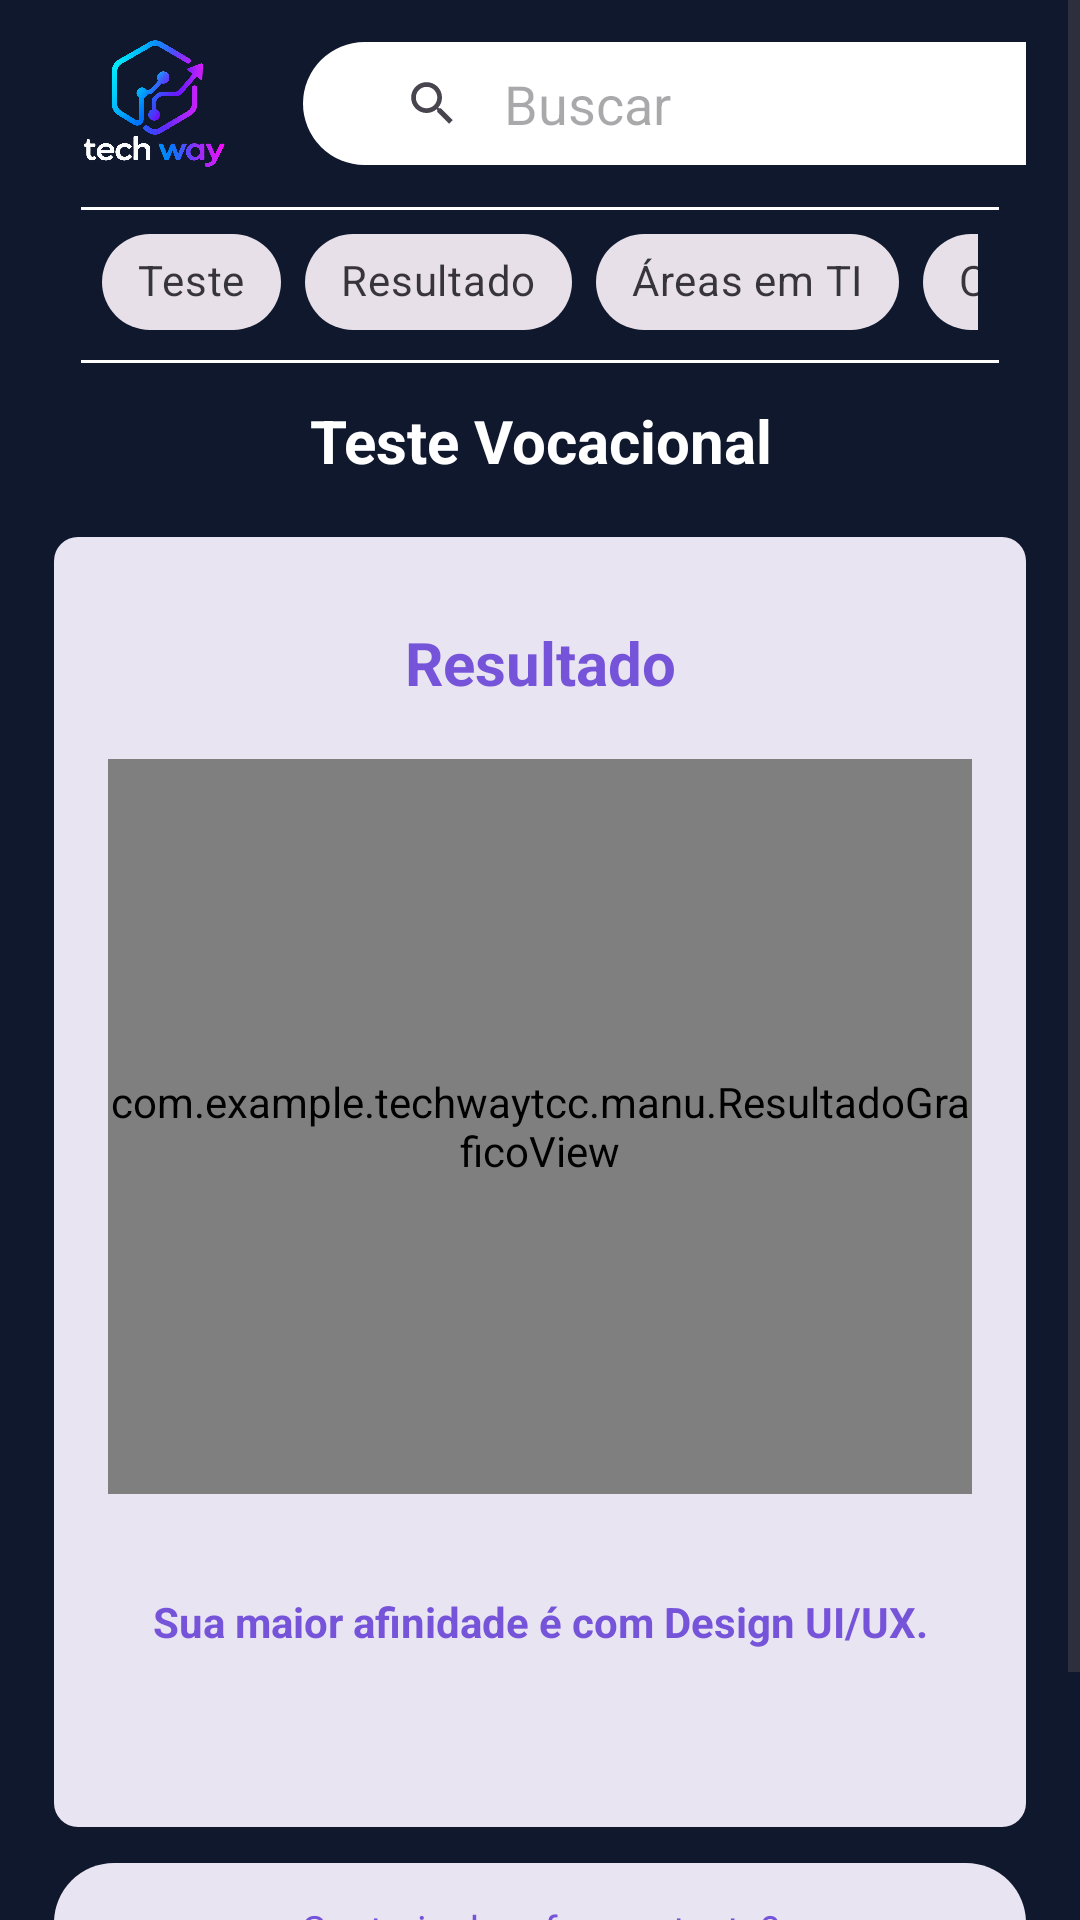

Produce the Android XML layout that renders to this screen, including the resource entries it uses.
<!-- AndroidManifest.xml: application theme Theme.TechWayTCC -->
<!-- res/layout/activity_resultado_teste.xml -->
<?xml version="1.0" encoding="utf-8"?>
<LinearLayout xmlns:android="http://schemas.android.com/apk/res/android"
    android:layout_width="match_parent"
    android:layout_height="match_parent"
    android:orientation="vertical">

<ScrollView
    xmlns:android="http://schemas.android.com/apk/res/android"
    xmlns:app="http://schemas.android.com/apk/res-auto"
    android:layout_width="match_parent"
    android:layout_height="match_parent"
    android:background="#10182D"
    android:fillViewport="true">

    <LinearLayout
        android:layout_width="match_parent"
        android:layout_height="wrap_content"
        android:orientation="vertical"
        android:paddingStart="18dp"
        android:paddingEnd="18dp"
        android:paddingTop="12dp"
        android:paddingBottom="24dp">


        <LinearLayout
            android:layout_width="match_parent"
            android:layout_height="wrap_content"
            android:gravity="center_vertical"
            android:orientation="horizontal">

            
            <LinearLayout
                android:layout_width="49dp"
                android:layout_height="45dp"
                android:padding="11dp"
                android:orientation="horizontal"
                android:layout_marginStart="9dp"
                android:background="@drawable/logo">
            </LinearLayout>

            
            <LinearLayout
                android:id="@+id/conteiner_Barra2"
                android:layout_width="match_parent"
                android:layout_height="41dp"
                android:layout_marginLeft="25dp"
                android:orientation="horizontal">

                <androidx.appcompat.widget.SearchView

                    android:id="@+id/barra_pesquisa2"
                    android:layout_width="280dp"
                    android:layout_height="wrap_content"
                    android:background="@drawable/barra_arredondada"
                    android:gravity="center"
                    android:padding="11dp"
                    app:iconifiedByDefault="false"
                    app:queryBackground="@null"
                    app:queryHint="Buscar" />
            </LinearLayout>

        </LinearLayout>

        <View
            android:layout_width="match_parent"
            android:layout_height="1dp"
            android:layout_marginTop="12dp"
            android:layout_marginStart="9dp"
            android:layout_marginEnd="9dp"
            android:background="#FFFFFF" />

        <LinearLayout
            android:layout_width="match_parent"
            android:layout_height="wrap_content"
            android:gravity="center_vertical"
            android:orientation="horizontal">

            <HorizontalScrollView
                android:layout_width="match_parent"
                android:layout_height="wrap_content"
                android:scrollbars="none"
                android:paddingStart="16dp"
                android:paddingEnd="16dp">

                <com.google.android.material.chip.ChipGroup
                    android:layout_width="wrap_content"
                    android:layout_height="wrap_content"
                    android:orientation="horizontal">

                    <com.google.android.material.chip.Chip
                        android:id="@+id/chipTeste"
                        style="@style/Widget.MaterialComponents.Chip.Choice"
                        android:layout_width="wrap_content"
                        android:layout_height="wrap_content"
                        android:text="Teste" />

                    <com.google.android.material.chip.Chip
                        android:id="@+id/chipResultado"
                        style="@style/Widget.MaterialComponents.Chip.Choice"
                        android:layout_width="wrap_content"
                        android:layout_height="wrap_content"
                        android:text="Resultado" />

                    <com.google.android.material.chip.Chip
                        android:id="@+id/chipAreas"
                        style="@style/Widget.MaterialComponents.Chip.Choice"
                        android:layout_width="wrap_content"
                        android:layout_height="wrap_content"
                        android:text="Áreas em TI" />

                    <com.google.android.material.chip.Chip
                        android:id="@+id/chipCursos"
                        style="@style/Widget.MaterialComponents.Chip.Choice"
                        android:layout_width="wrap_content"
                        android:layout_height="wrap_content"
                        android:text="Cursos" />

                </com.google.android.material.chip.ChipGroup>
            </HorizontalScrollView>

        </LinearLayout>

        <View
            android:layout_width="match_parent"
            android:layout_height="1dp"
            android:layout_marginTop="2dp"
            android:layout_marginStart="9dp"
            android:layout_marginEnd="9dp"
            android:background="#FFFFFF" />


        
        
        

        <TextView
            android:layout_width="match_parent"
            android:layout_height="52dp"
            android:gravity="center"
            android:text="Teste Vocacional"
            android:textColor="#FFFFFF"
            android:textStyle="bold"
            android:textSize="20sp"/>


        
        
        

        <LinearLayout
            android:layout_width="match_parent"
            android:layout_height="430dp"
            android:layout_marginTop="6dp"
            android:orientation="vertical"
            android:paddingStart="18dp"
            android:paddingEnd="18dp"
            android:paddingTop="18dp"
            android:paddingBottom="18dp"
            android:background="@drawable/bg_vocacional_card">


            

            <TextView
                android:id="@+id/txtResultado"
                android:layout_width="match_parent"
                android:layout_height="48dp"
                android:gravity="center"
                android:text="Resultado"
                android:textColor="#7654D9"
                android:textStyle="bold"
                android:textSize="20sp"/>


            

            <com.example.techwaytcc.manu.ResultadoGraficoView
                android:id="@+id/graficoResultado"
                android:layout_width="match_parent"
                android:layout_height="245dp"
                android:layout_marginTop="8dp"/>


            

            <TextView
                android:id="@+id/txtAreaPrincipal"
                android:layout_width="match_parent"
                android:layout_height="85dp"
                android:gravity="center"
                android:text="Sua maior afinidade é com Design UI/UX."
                android:textColor="#7654D9"
                android:textStyle="bold"
                android:textSize="14sp"
                android:paddingStart="10dp"
                android:paddingEnd="10dp"/>

        </LinearLayout>


        
        
        

        <LinearLayout
            android:id="@+id/btnRefazer"
            android:layout_width="match_parent"
            android:layout_height="90dp"
            android:layout_marginTop="12dp"
            android:gravity="center"
            android:orientation="vertical"
            android:background="@drawable/bg_result_button">

            <TextView
                android:layout_width="match_parent"
                android:layout_height="34dp"
                android:gravity="center"
                android:text="Gostaria de refazer o teste?"
                android:textColor="#7654D9"
                android:textSize="13sp"/>

            <TextView
                android:layout_width="match_parent"
                android:layout_height="46dp"
                android:gravity="center"
                android:text="↻"
                android:textColor="#7654D9"
                android:textSize="34sp"/>

        </LinearLayout>

    </LinearLayout>

</ScrollView>
    <include layout="@layout/menu" />
</LinearLayout>
<!-- res/layout/menu.xml (included above) -->
<?xml version="1.0" encoding="utf-8"?>
<LinearLayout
    xmlns:android="http://schemas.android.com/apk/res/android"
    android:layout_width="match_parent"
    android:layout_height="70dp"
    android:orientation="horizontal"
    android:gravity="center"
    android:background="#DCE7FC"
    >

    <ImageButton
        android:id="@+id/navHome"
        android:layout_width="0dp"
        android:layout_height="match_parent"
        android:layout_weight="1"
        android:src="@drawable/ic_home"
        android:background="?attr/selectableItemBackgroundBorderless"
        android:padding="22dp"
        android:scaleType="fitCenter"
        android:tint="#5B2A86"
        android:contentDescription="Início"/>

    <ImageButton
        android:id="@+id/navSupport"
        android:layout_width="0dp"
        android:layout_height="match_parent"
        android:layout_weight="1"
        android:src="@drawable/ic_support"
        android:background="?attr/selectableItemBackgroundBorderless"
        android:padding="22dp"
        android:scaleType="fitCenter"
        android:tint="#5B2A86"
        android:contentDescription="Suporte"/>

    <ImageButton
        android:id="@+id/navProfile"
        android:layout_width="0dp"
        android:layout_height="match_parent"
        android:layout_weight="1"
        android:src="@drawable/foto_perfil"
        android:background="?attr/selectableItemBackgroundBorderless"
        android:padding="22dp"
        android:scaleType="fitCenter"
        android:tint="#5B2A86"
        android:contentDescription="Perfil"/>

</LinearLayout>
<!-- resources referenced by this layout -->
<resources>
  <!-- drawable barra_arredondada (drawable) -->
  <?xml version="1.0" encoding="utf-8"?>
  <shape xmlns:android="http://schemas.android.com/apk/res/android"
      android:shape="rectangle">
  
      <solid android:color="@color/white"/>
      <corners android:radius="22dp"/>
  
  
  </shape>
  <!-- drawable bg_result_button (drawable) -->
  <?xml version="1.0" encoding="utf-8"?>
  <shape xmlns:android="http://schemas.android.com/apk/res/android">
  
      <solid android:color="#E9E4F2"/>
  
      <corners android:radius="20dp"/>
  
  </shape>
  <!-- drawable bg_vocacional_card (drawable) -->
  <?xml version="1.0" encoding="utf-8"?>
  <shape xmlns:android="http://schemas.android.com/apk/res/android">
  
      <solid android:color="#E9E4F2"/>
  
      <corners android:radius="8dp"/>
  
  </shape>
  <!-- drawable foto_perfil: png bitmap (drawable, 258322 bytes) -->
  <!-- drawable ic_support (drawable) -->
  <vector xmlns:android="http://schemas.android.com/apk/res/android" android:height="24dp" android:tint="#000000" android:viewportHeight="24" android:viewportWidth="24" android:width="24dp">
        
      <path android:fillColor="@android:color/white" android:pathData="M21,12.22C21,6.73 16.74,3 12,3c-4.69,0 -9,3.65 -9,9.28C2.4,12.62 2,13.26 2,14v2c0,1.1 0.9,2 2,2h1v-6.1c0,-3.87 3.13,-7 7,-7s7,3.13 7,7V19h-8v2h8c1.1,0 2,-0.9 2,-2v-1.22c0.59,-0.31 1,-0.92 1,-1.64v-2.3C22,13.14 21.59,12.53 21,12.22z"/>
        
      <path android:fillColor="@android:color/white" android:pathData="M9,13m-1,0a1,1 0,1 1,2 0a1,1 0,1 1,-2 0"/>
        
      <path android:fillColor="@android:color/white" android:pathData="M15,13m-1,0a1,1 0,1 1,2 0a1,1 0,1 1,-2 0"/>
        
      <path android:fillColor="@android:color/white" android:pathData="M18,11.03C17.52,8.18 15.04,6 12.05,6c-3.03,0 -6.29,2.51 -6.03,6.45c2.47,-1.01 4.33,-3.21 4.86,-5.89C12.19,9.19 14.88,11 18,11.03z"/>
      
  </vector>
  <!-- drawable logo: png bitmap (drawable, 471142 bytes) -->
  <style name="Theme.TechWayTCC" parent="Base.Theme.TechWayTCC" />
  <color name="white">#FFFFFFFF</color>
  <style name="Base.Theme.TechWayTCC" parent="Theme.Material3.DayNight.NoActionBar">
          
          
      </style>
</resources>
